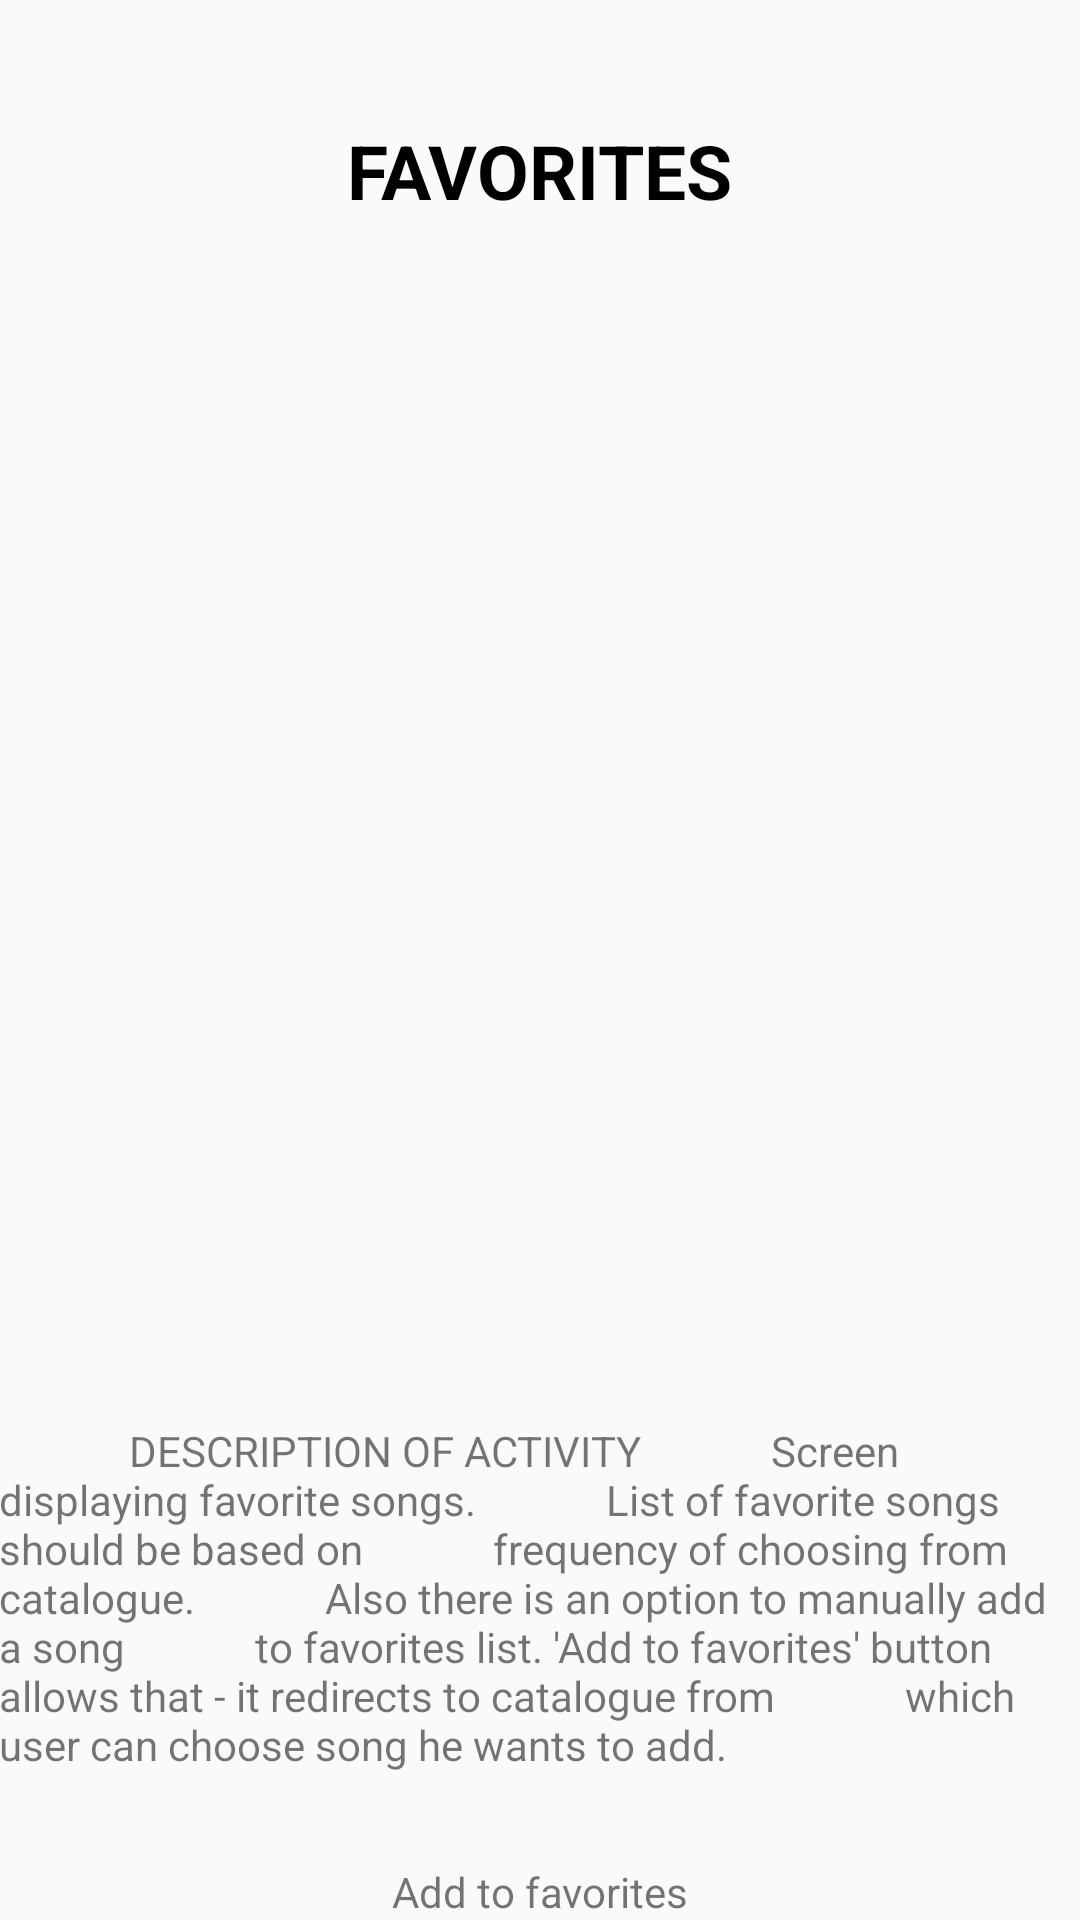

Layout XML and referenced resources for this Android screen:
<!-- AndroidManifest.xml: application theme AppTheme -->
<!-- res/layout/activity_favorites.xml -->
<?xml version="1.0" encoding="utf-8"?>
<RelativeLayout xmlns:android="http://schemas.android.com/apk/res/android"
    xmlns:tools="http://schemas.android.com/tools"
    android:id="@+id/activity_favorites"
    android:layout_width="match_parent"
    android:layout_height="match_parent"
    android:paddingBottom="@dimen/activity_vertical_margin"
    android:paddingLeft="@dimen/activity_horizontal_margin"
    android:paddingRight="@dimen/activity_horizontal_margin"
    android:paddingTop="@dimen/activity_vertical_margin"
    tools:context="com.example.android.musicplayer.FavoritesActivity">

    <TextView
        style="@style/LabelStyle"
        android:layout_centerHorizontal="true"
        android:text="@string/feature_favorites" />

    <TextView
        android:id="@+id/addtofav"
        android:layout_width="wrap_content"
        android:layout_height="wrap_content"
        android:layout_alignParentBottom="true"
        android:layout_centerHorizontal="true"
        android:text="Add to favorites"/>

    <TextView
        android:layout_width="wrap_content"
        android:layout_height="wrap_content"
        android:layout_above="@+id/addtofav"
        android:paddingBottom="30dp"
        android:text="
            DESCRIPTION OF ACTIVITY
            Screen displaying favorite songs.
            List of favorite songs should be based on
            frequency of choosing from catalogue.
            Also there is an option to manually add a song
            to favorites list. 'Add to favorites' button
            allows that - it redirects to catalogue from
            which user can choose song he wants to add." />

</RelativeLayout>
<!-- resources referenced by this layout -->
<resources>
  <string name="feature_favorites">Favorites</string>
  <style name="LabelStyle">
          <item name="android:layout_width">wrap_content</item>
          <item name="android:layout_height">wrap_content</item>
          <item name="android:layout_gravity">center</item>
          <item name="android:padding">40dp</item>
          <item name="android:textColor">#000000</item>
          <item name="android:textStyle">bold</item>
          <item name="android:textSize">25sp</item>
          <item name="android:textAllCaps">true</item>
      </style>
  <style name="AppTheme" parent="Theme.AppCompat.Light.DarkActionBar">
          
          <item name="colorPrimary">@color/colorPrimary</item>
          <item name="colorPrimaryDark">@color/colorPrimaryDark</item>
          <item name="colorAccent">@color/colorAccent</item>
      </style>
  <color name="colorPrimary">#3F51B5</color>
  <color name="colorPrimaryDark">#303F9F</color>
  <color name="colorAccent">#FF4081</color>
</resources>
